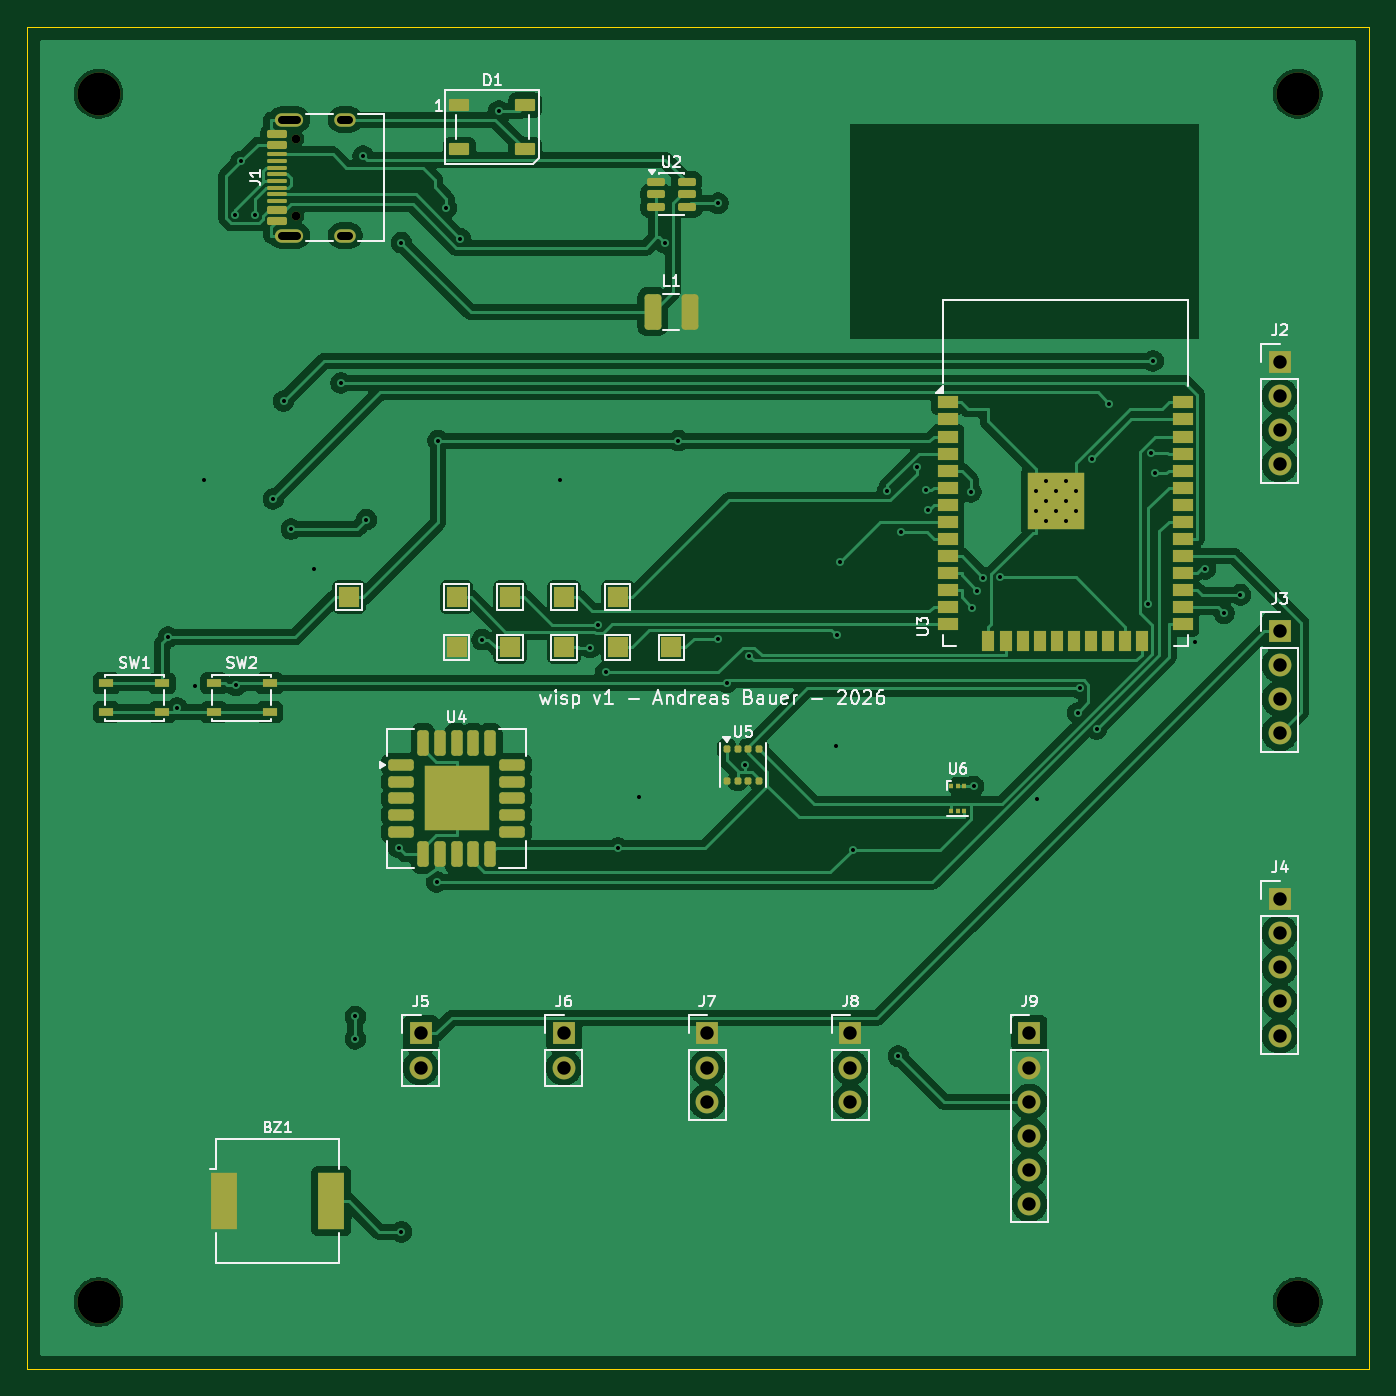
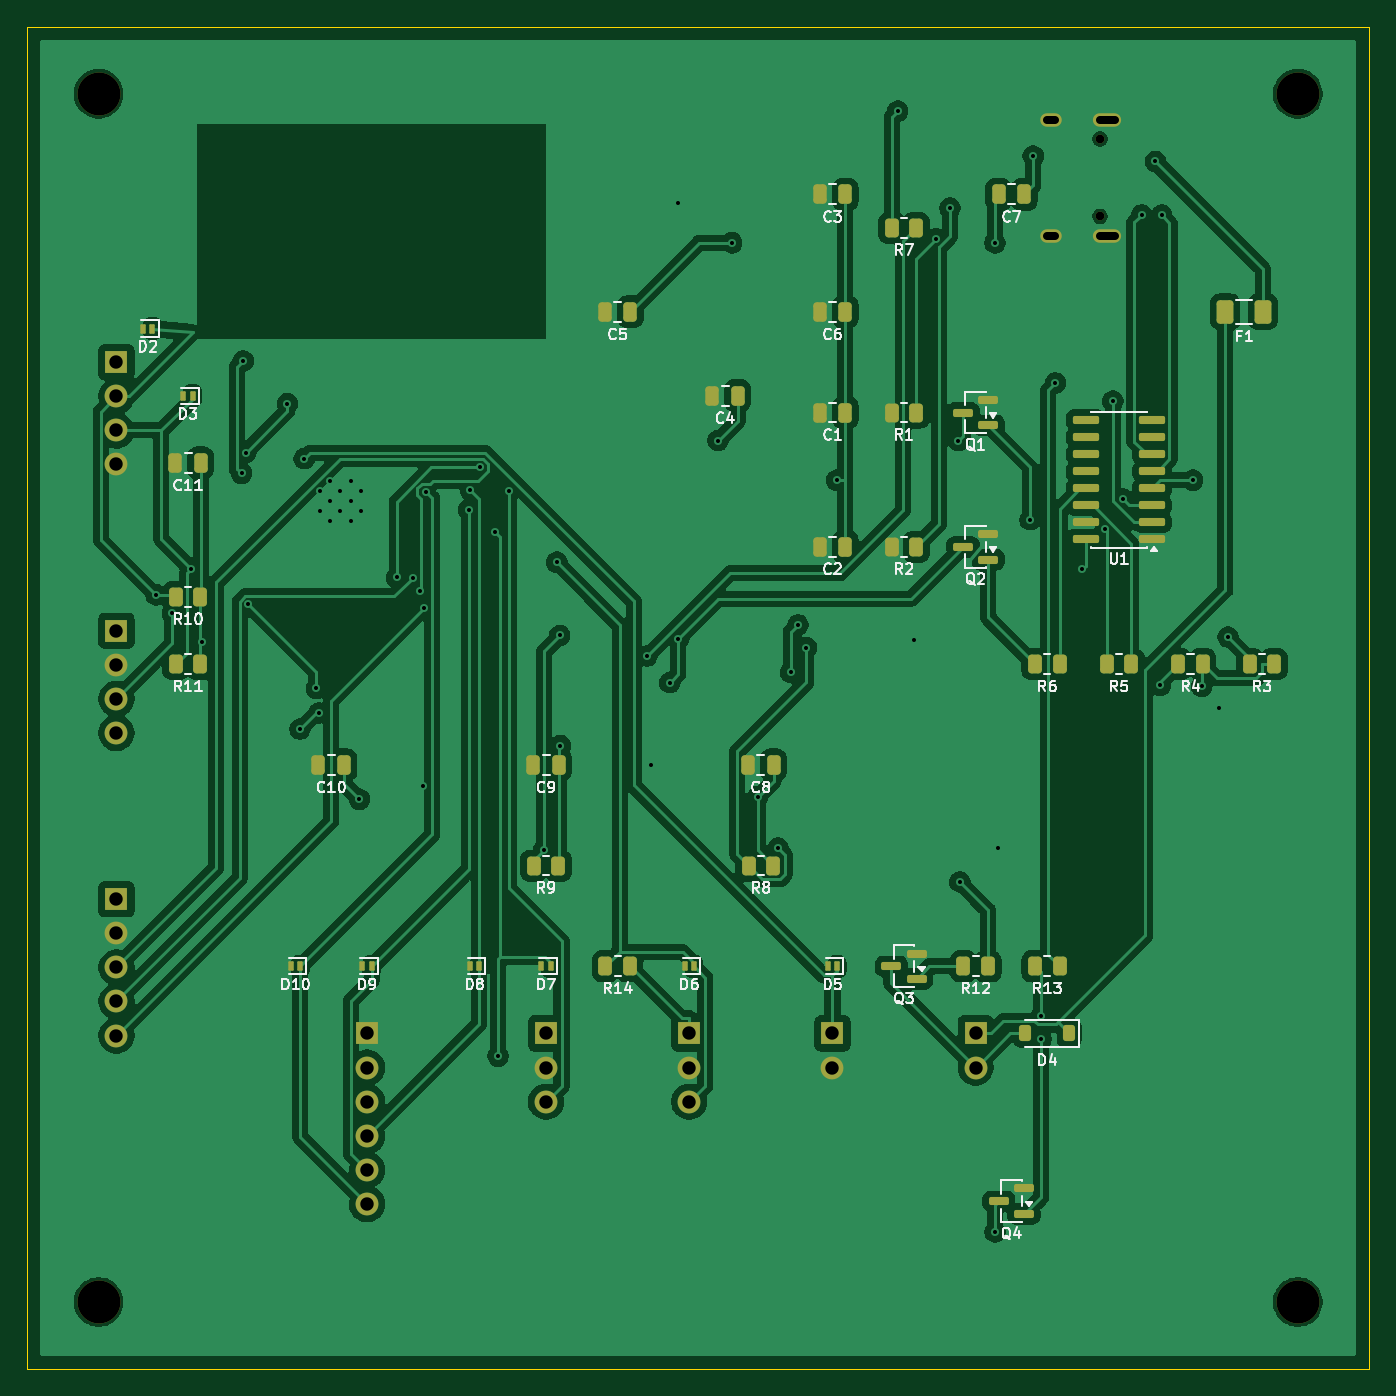
Circuit board: 10 layer files. Board 100.0 x 100.0 mm.
- bottom_copper: wisp-B_Cu.gbl (176857 bytes)
- bottom_mask: wisp-B_Mask.gbs (6346 bytes)
- paste: wisp-B_Paste.gbp (4926 bytes)
- bottom_silk: wisp-B_Silkscreen.gbo (58099 bytes)
- outline: wisp-Edge_Cuts.gm1 (619 bytes)
- top_copper: wisp-F_Cu.gtl (158800 bytes)
- top_mask: wisp-F_Mask.gts (7221 bytes)
- paste: wisp-F_Paste.gtp (5348 bytes)
- top_silk: wisp-F_Silkscreen.gto (38543 bytes)
- drill: wisp.drl (2540 bytes)

=== bottom_copper: wisp-B_Cu.gbl (176857 bytes, source omitted) ===
=== bottom_mask: wisp-B_Mask.gbs (6346 bytes, source omitted) ===
=== paste: wisp-B_Paste.gbp ===
%TF.GenerationSoftware,KiCad,Pcbnew,10.0.5*%
%TF.CreationDate,2026-08-07T22:18:42+02:00*%
%TF.ProjectId,wisp,77697370-2e6b-4696-9361-645f70636258,rev?*%
%TF.SameCoordinates,Original*%
%TF.FileFunction,Paste,Bot*%
%TF.FilePolarity,Positive*%
%FSLAX46Y46*%
G04 Gerber Fmt 4.6, Leading zero omitted, Abs format (unit mm)*
G04 Created by KiCad (PCBNEW 10.0.5) date 2026-08-07 22:18:42*
%MOMM*%
%LPD*%
G01*
G04 APERTURE LIST*
G04 Aperture macros list*
%AMRoundRect*
0 Rectangle with rounded corners*
0 $1 Rounding radius*
0 $2 $3 $4 $5 $6 $7 $8 $9 X,Y pos of 4 corners*
0 Add a 4 corners polygon primitive as box body*
4,1,4,$2,$3,$4,$5,$6,$7,$8,$9,$2,$3,0*
0 Add four circle primitives for the rounded corners*
1,1,$1+$1,$2,$3*
1,1,$1+$1,$4,$5*
1,1,$1+$1,$6,$7*
1,1,$1+$1,$8,$9*
0 Add four rect primitives between the rounded corners*
20,1,$1+$1,$2,$3,$4,$5,0*
20,1,$1+$1,$4,$5,$6,$7,0*
20,1,$1+$1,$6,$7,$8,$9,0*
20,1,$1+$1,$8,$9,$2,$3,0*%
G04 Aperture macros list end*
%ADD10RoundRect,0.150000X-0.587500X-0.150000X0.587500X-0.150000X0.587500X0.150000X-0.587500X0.150000X0*%
%ADD11RoundRect,0.250000X-0.250000X-0.475000X0.250000X-0.475000X0.250000X0.475000X-0.250000X0.475000X0*%
%ADD12RoundRect,0.250000X-0.262500X-0.450000X0.262500X-0.450000X0.262500X0.450000X-0.262500X0.450000X0*%
%ADD13RoundRect,0.050000X-0.100000X-0.250000X0.100000X-0.250000X0.100000X0.250000X-0.100000X0.250000X0*%
%ADD14RoundRect,0.150000X-0.825000X-0.150000X0.825000X-0.150000X0.825000X0.150000X-0.825000X0.150000X0*%
%ADD15RoundRect,0.225000X-0.225000X-0.375000X0.225000X-0.375000X0.225000X0.375000X-0.225000X0.375000X0*%
%ADD16RoundRect,0.250000X-0.375000X-0.625000X0.375000X-0.625000X0.375000X0.625000X-0.375000X0.625000X0*%
G04 APERTURE END LIST*
D10*
%TO.C,Q4*%
X25729200Y-88450000D03*
X25729200Y-86550000D03*
X27604200Y-87500000D03*
%TD*%
D11*
%TO.C,C2*%
X39050000Y-38750000D03*
X40950000Y-38750000D03*
%TD*%
D12*
%TO.C,R11*%
X87087500Y-47500000D03*
X88912500Y-47500000D03*
%TD*%
%TO.C,R8*%
X44420800Y-62500000D03*
X46245800Y-62500000D03*
%TD*%
D11*
%TO.C,C1*%
X39050000Y-28750000D03*
X40950000Y-28750000D03*
%TD*%
D13*
%TO.C,D5*%
X39650000Y-70000000D03*
X40350000Y-70000000D03*
%TD*%
D11*
%TO.C,C10*%
X76383300Y-55000000D03*
X78283300Y-55000000D03*
%TD*%
D10*
%TO.C,Q2*%
X28395800Y-39700000D03*
X28395800Y-37800000D03*
X30270800Y-38750000D03*
%TD*%
D11*
%TO.C,C11*%
X87050000Y-32500000D03*
X88950000Y-32500000D03*
%TD*%
D12*
%TO.C,R14*%
X55087500Y-70000000D03*
X56912500Y-70000000D03*
%TD*%
%TO.C,R13*%
X23087500Y-70000000D03*
X24912500Y-70000000D03*
%TD*%
%TO.C,R1*%
X33754200Y-28750000D03*
X35579200Y-28750000D03*
%TD*%
D14*
%TO.C,U1*%
X16191700Y-38195000D03*
X16191700Y-36925000D03*
X16191700Y-35655000D03*
X16191700Y-34385000D03*
X16191700Y-33115000D03*
X16191700Y-31845000D03*
X16191700Y-30575000D03*
X16191700Y-29305000D03*
X21141700Y-29305000D03*
X21141700Y-30575000D03*
X21141700Y-31845000D03*
X21141700Y-33115000D03*
X21141700Y-34385000D03*
X21141700Y-35655000D03*
X21141700Y-36925000D03*
X21141700Y-38195000D03*
%TD*%
D12*
%TO.C,R12*%
X28420800Y-70000000D03*
X30245800Y-70000000D03*
%TD*%
%TO.C,R5*%
X17754200Y-47500000D03*
X19579200Y-47500000D03*
%TD*%
%TO.C,R2*%
X33754200Y-38750000D03*
X35579200Y-38750000D03*
%TD*%
D11*
%TO.C,C3*%
X39050000Y-12500000D03*
X40950000Y-12500000D03*
%TD*%
D13*
%TO.C,D9*%
X74316700Y-70000000D03*
X75016700Y-70000000D03*
%TD*%
%TO.C,D6*%
X50316700Y-70000000D03*
X51016700Y-70000000D03*
%TD*%
%TO.C,D7*%
X60983300Y-70000000D03*
X61683300Y-70000000D03*
%TD*%
D15*
%TO.C,D4*%
X22350000Y-75000000D03*
X25650000Y-75000000D03*
%TD*%
D11*
%TO.C,C6*%
X39050000Y-21250000D03*
X40950000Y-21250000D03*
%TD*%
D13*
%TO.C,D3*%
X87650000Y-27500000D03*
X88350000Y-27500000D03*
%TD*%
D11*
%TO.C,C7*%
X25716700Y-12500000D03*
X27616700Y-12500000D03*
%TD*%
D12*
%TO.C,R10*%
X87087500Y-42500000D03*
X88912500Y-42500000D03*
%TD*%
D11*
%TO.C,C5*%
X55050000Y-21250000D03*
X56950000Y-21250000D03*
%TD*%
D10*
%TO.C,Q3*%
X33729200Y-70950000D03*
X33729200Y-69050000D03*
X35604200Y-70000000D03*
%TD*%
D12*
%TO.C,R4*%
X12420800Y-47500000D03*
X14245800Y-47500000D03*
%TD*%
D13*
%TO.C,D2*%
X90650000Y-22500000D03*
X91350000Y-22500000D03*
%TD*%
D12*
%TO.C,R9*%
X60420800Y-62500000D03*
X62245800Y-62500000D03*
%TD*%
%TO.C,R3*%
X7087500Y-47500000D03*
X8912500Y-47500000D03*
%TD*%
D11*
%TO.C,C4*%
X47050000Y-27500000D03*
X48950000Y-27500000D03*
%TD*%
D10*
%TO.C,Q1*%
X28395800Y-29700000D03*
X28395800Y-27800000D03*
X30270800Y-28750000D03*
%TD*%
D16*
%TO.C,F1*%
X7933300Y-21250000D03*
X10733300Y-21250000D03*
%TD*%
D12*
%TO.C,R6*%
X23087500Y-47500000D03*
X24912500Y-47500000D03*
%TD*%
D11*
%TO.C,C8*%
X44383300Y-55000000D03*
X46283300Y-55000000D03*
%TD*%
D13*
%TO.C,D10*%
X79650000Y-70000000D03*
X80350000Y-70000000D03*
%TD*%
D12*
%TO.C,R7*%
X33754200Y-15000000D03*
X35579200Y-15000000D03*
%TD*%
D13*
%TO.C,D8*%
X66316700Y-70000000D03*
X67016700Y-70000000D03*
%TD*%
D11*
%TO.C,C9*%
X60383300Y-55000000D03*
X62283300Y-55000000D03*
%TD*%
M02*

=== bottom_silk: wisp-B_Silkscreen.gbo (58099 bytes, source omitted) ===
=== outline: wisp-Edge_Cuts.gm1 ===
%TF.GenerationSoftware,KiCad,Pcbnew,10.0.5*%
%TF.CreationDate,2026-08-07T22:18:42+02:00*%
%TF.ProjectId,wisp,77697370-2e6b-4696-9361-645f70636258,rev?*%
%TF.SameCoordinates,Original*%
%TF.FileFunction,Profile,NP*%
%FSLAX46Y46*%
G04 Gerber Fmt 4.6, Leading zero omitted, Abs format (unit mm)*
G04 Created by KiCad (PCBNEW 10.0.5) date 2026-08-07 22:18:42*
%MOMM*%
%LPD*%
G01*
G04 APERTURE LIST*
%TA.AperFunction,Profile*%
%ADD10C,0.100000*%
%TD*%
G04 APERTURE END LIST*
D10*
X0Y0D02*
X100000000Y0D01*
X0Y-100000000D02*
X0Y0D01*
X100000000Y0D02*
X100000000Y-100000000D01*
X100000000Y-100000000D02*
X0Y-100000000D01*
M02*

=== top_copper: wisp-F_Cu.gtl (158800 bytes, source omitted) ===
=== top_mask: wisp-F_Mask.gts (7221 bytes, source omitted) ===
=== paste: wisp-F_Paste.gtp ===
%TF.GenerationSoftware,KiCad,Pcbnew,10.0.5*%
%TF.CreationDate,2026-08-07T22:18:42+02:00*%
%TF.ProjectId,wisp,77697370-2e6b-4696-9361-645f70636258,rev?*%
%TF.SameCoordinates,Original*%
%TF.FileFunction,Paste,Top*%
%TF.FilePolarity,Positive*%
%FSLAX46Y46*%
G04 Gerber Fmt 4.6, Leading zero omitted, Abs format (unit mm)*
G04 Created by KiCad (PCBNEW 10.0.5) date 2026-08-07 22:18:42*
%MOMM*%
%LPD*%
G01*
G04 APERTURE LIST*
G04 Aperture macros list*
%AMRoundRect*
0 Rectangle with rounded corners*
0 $1 Rounding radius*
0 $2 $3 $4 $5 $6 $7 $8 $9 X,Y pos of 4 corners*
0 Add a 4 corners polygon primitive as box body*
4,1,4,$2,$3,$4,$5,$6,$7,$8,$9,$2,$3,0*
0 Add four circle primitives for the rounded corners*
1,1,$1+$1,$2,$3*
1,1,$1+$1,$4,$5*
1,1,$1+$1,$6,$7*
1,1,$1+$1,$8,$9*
0 Add four rect primitives between the rounded corners*
20,1,$1+$1,$2,$3,$4,$5,0*
20,1,$1+$1,$4,$5,$6,$7,0*
20,1,$1+$1,$6,$7,$8,$9,0*
20,1,$1+$1,$8,$9,$2,$3,0*%
G04 Aperture macros list end*
%ADD10R,2.000000X4.200000*%
%ADD11R,1.050000X0.650000*%
%ADD12RoundRect,0.125000X-0.125000X-0.137500X0.125000X-0.137500X0.125000X0.137500X-0.125000X0.137500X0*%
%ADD13RoundRect,0.250001X-0.714999X-0.714999X0.714999X-0.714999X0.714999X0.714999X-0.714999X0.714999X0*%
%ADD14RoundRect,0.212500X-0.737500X-0.212500X0.737500X-0.212500X0.737500X0.212500X-0.737500X0.212500X0*%
%ADD15RoundRect,0.212500X-0.212500X-0.737500X0.212500X-0.737500X0.212500X0.737500X-0.212500X0.737500X0*%
%ADD16RoundRect,0.150000X0.575000X-0.150000X0.575000X0.150000X-0.575000X0.150000X-0.575000X-0.150000X0*%
%ADD17RoundRect,0.075000X0.650000X-0.075000X0.650000X0.075000X-0.650000X0.075000X-0.650000X-0.075000X0*%
%ADD18RoundRect,0.150000X-0.512500X-0.150000X0.512500X-0.150000X0.512500X0.150000X-0.512500X0.150000X0*%
%ADD19R,1.500000X0.900000*%
%ADD20R,0.900000X1.500000*%
%ADD21R,1.050000X1.050000*%
%ADD22R,0.300000X0.400000*%
%ADD23RoundRect,0.090000X-0.660000X-0.360000X0.660000X-0.360000X0.660000X0.360000X-0.660000X0.360000X0*%
%ADD24RoundRect,0.250000X-0.375000X-1.075000X0.375000X-1.075000X0.375000X1.075000X-0.375000X1.075000X0*%
G04 APERTURE END LIST*
D10*
%TO.C,BZ1*%
X14666700Y-87500000D03*
X22666700Y-87500000D03*
%TD*%
D11*
%TO.C,SW1*%
X5925000Y-48925000D03*
X10075000Y-48925000D03*
X5925000Y-51075000D03*
X10075000Y-51075000D03*
%TD*%
D12*
%TO.C,U5*%
X52133300Y-53812500D03*
X52933300Y-53812500D03*
X53733300Y-53812500D03*
X54533300Y-53812500D03*
X54533300Y-56187500D03*
X53733300Y-56187500D03*
X52933300Y-56187500D03*
X52133300Y-56187500D03*
%TD*%
D13*
%TO.C,U4*%
X30800000Y-56300000D03*
X30800000Y-58700000D03*
X33200000Y-56300000D03*
X33200000Y-58700000D03*
D14*
X27850000Y-55000000D03*
X27850000Y-56250000D03*
X27850000Y-57500000D03*
X27850000Y-58750000D03*
X27850000Y-60000000D03*
D15*
X29500000Y-61650000D03*
X30750000Y-61650000D03*
X32000000Y-61650000D03*
X33250000Y-61650000D03*
X34500000Y-61650000D03*
D14*
X36150000Y-60000000D03*
X36150000Y-58750000D03*
X36150000Y-57500000D03*
X36150000Y-56250000D03*
X36150000Y-55000000D03*
D15*
X34500000Y-53350000D03*
X33250000Y-53350000D03*
X32000000Y-53350000D03*
X30750000Y-53350000D03*
X29500000Y-53350000D03*
%TD*%
D11*
%TO.C,SW2*%
X13925000Y-48925000D03*
X18075000Y-48925000D03*
X13925000Y-51075000D03*
X18075000Y-51075000D03*
%TD*%
D16*
%TO.C,J1*%
X18621700Y-14500000D03*
X18621700Y-13700000D03*
D17*
X18621700Y-12500000D03*
X18621700Y-11500000D03*
X18621700Y-11000000D03*
X18621700Y-10000000D03*
D16*
X18621700Y-8800000D03*
X18621700Y-8000000D03*
X18621700Y-8000000D03*
X18621700Y-8800000D03*
D17*
X18621700Y-9500000D03*
X18621700Y-10500000D03*
X18621700Y-12000000D03*
X18621700Y-13000000D03*
D16*
X18621700Y-13700000D03*
X18621700Y-14500000D03*
%TD*%
D18*
%TO.C,U2*%
X46862500Y-11550000D03*
X46862500Y-12500000D03*
X46862500Y-13450000D03*
X49137500Y-13450000D03*
X49137500Y-12500000D03*
X49137500Y-11550000D03*
%TD*%
D19*
%TO.C,U3*%
X68583300Y-28000000D03*
X68583300Y-29270000D03*
X68583300Y-30540000D03*
X68583300Y-31810000D03*
X68583300Y-33080000D03*
X68583300Y-34350000D03*
X68583300Y-35620000D03*
X68583300Y-36890000D03*
X68583300Y-38160000D03*
X68583300Y-39430000D03*
X68583300Y-40700000D03*
X68583300Y-41970000D03*
X68583300Y-43240000D03*
X68583300Y-44510000D03*
D20*
X71623300Y-45760000D03*
X72893300Y-45760000D03*
X74163300Y-45760000D03*
X75433300Y-45760000D03*
X76703300Y-45760000D03*
X77973300Y-45760000D03*
X79243300Y-45760000D03*
X80513300Y-45760000D03*
X81783300Y-45760000D03*
X83053300Y-45760000D03*
D19*
X86083300Y-44510000D03*
X86083300Y-43240000D03*
X86083300Y-41970000D03*
X86083300Y-40700000D03*
X86083300Y-39430000D03*
X86083300Y-38160000D03*
X86083300Y-36890000D03*
X86083300Y-35620000D03*
X86083300Y-34350000D03*
X86083300Y-33080000D03*
X86083300Y-31810000D03*
X86083300Y-30540000D03*
X86083300Y-29270000D03*
X86083300Y-28000000D03*
D21*
X75128300Y-33815000D03*
X75128300Y-35340000D03*
X75128300Y-36865000D03*
X76653300Y-33815000D03*
X76653300Y-35340000D03*
X76653300Y-36865000D03*
X78178300Y-33815000D03*
X78178300Y-35340000D03*
X78178300Y-36865000D03*
%TD*%
D22*
%TO.C,U6*%
X68833300Y-56600000D03*
X69333300Y-56600000D03*
X69833300Y-56600000D03*
X69833300Y-58400000D03*
X69333300Y-58400000D03*
X68833300Y-58400000D03*
%TD*%
D23*
%TO.C,D1*%
X32216700Y-5850000D03*
X32216700Y-9150000D03*
X37116700Y-9150000D03*
X37116700Y-5850000D03*
%TD*%
D24*
%TO.C,L1*%
X46600000Y-21250000D03*
X49400000Y-21250000D03*
%TD*%
M02*

=== top_silk: wisp-F_Silkscreen.gto (38543 bytes, source omitted) ===
=== drill: wisp.drl ===
M48
; DRILL file KiCad 10.0.5 date 2026-08-07T22:18:58
; FORMAT={-:-/ absolute / metric / decimal}
; #@! TF.CreationDate,2026-08-07T22:18:58+02:00
; #@! TF.GenerationSoftware,Kicad,Pcbnew,10.0.5
; #@! TF.FileFunction,MixedPlating,1,2
FMAT,2
METRIC
; #@! TA.AperFunction,Plated,PTH,ViaDrill
T1C0.300
; #@! TA.AperFunction,Plated,PTH,ComponentDrill
T2C0.300
; #@! TA.AperFunction,Plated,PTH,ComponentDrill
T3C0.600
; #@! TA.AperFunction,Plated,PTH,ComponentDrill
T4C1.000
; #@! TA.AperFunction,NonPlated,NPTH,ComponentDrill
T5C0.650
; #@! TA.AperFunction,NonPlated,NPTH,ComponentDrill
T6C3.200
%
G90
G05
T1
X10.53Y-45.479
X11.194Y-50.75
X12.494Y-49.15
X13.163Y-33.789
X15.474Y-14.034
X15.581Y-49.073
X15.94Y-10.044
X16.97Y-14.038
X18.354Y-35.188
X19.116Y-27.896
X19.689Y-37.433
X21.382Y-40.397
X23.392Y-26.543
X24.463Y-73.732
X24.463Y-75.406
X25.046Y-9.647
X25.283Y-36.737
X27.699Y-61.157
X27.897Y-16.108
X27.897Y-89.785
X30.514Y-63.718
X30.611Y-30.843
X31.251Y-13.506
X32.283Y-15.813
X33.903Y-45.676
X35.137Y-6.305
X39.686Y-33.79
X41.954Y-46.255
X42.569Y-44.565
X43.104Y-48.106
X44.048Y-61.184
X45.58Y-57.373
X47.502Y-16.108
X48.527Y-30.843
X51.472Y-45.596
X51.474Y-13.16
X52.12Y-48.867
X53.518Y-55.021
X53.816Y-46.888
X60.262Y-53.563
X60.316Y-45.358
X60.531Y-39.9
X61.501Y-61.333
X64.099Y-34.626
X64.908Y-76.695
X65.138Y-37.65
X66.274Y-32.808
X66.966Y-34.547
X67.1Y-35.984
X70.308Y-34.659
X70.431Y-43.303
X70.513Y-56.597
X70.758Y-42.012
X71.234Y-41.041
X72.452Y-41.033
X75.236Y-57.552
X78.26Y-51.127
X78.439Y-49.303
X79.345Y-32.19
X79.669Y-52.335
X80.601Y-28.088
X83.507Y-43.042
X83.713Y-31.733
X83.892Y-24.909
X84.013Y-33.277
X86.988Y-45.82
X87.78Y-40.395
X89.17Y-43.703
X90.394Y-42.329
T2
X75.128Y-34.578
X75.128Y-36.102
X75.891Y-33.815
X75.891Y-35.34
X75.891Y-36.865
X76.653Y-34.578
X76.653Y-36.102
X77.416Y-33.815
X77.416Y-35.34
X77.416Y-36.865
X78.178Y-34.578
X78.178Y-36.102
T4
X29.333Y-75.0
X29.333Y-77.54
X40.0Y-75.0
X40.0Y-77.54
X50.667Y-75.0
X50.667Y-77.54
X50.667Y-80.08
X61.333Y-75.0
X61.333Y-77.54
X61.333Y-80.08
X74.667Y-75.0
X74.667Y-77.54
X74.667Y-80.08
X74.667Y-82.62
X74.667Y-85.16
X74.667Y-87.7
X93.333Y-25.0
X93.333Y-27.54
X93.333Y-30.08
X93.333Y-32.62
X93.333Y-45.0
X93.333Y-47.54
X93.333Y-50.08
X93.333Y-52.62
X93.333Y-65.0
X93.333Y-67.54
X93.333Y-70.08
X93.333Y-72.62
X93.333Y-75.16
T5
X20.067Y-8.36
X20.067Y-14.14
T6
X5.333Y-5.0
X5.333Y-95.0
X94.667Y-5.0
X94.667Y-95.0
T3
X18.987Y-6.93G85X20.087Y-6.93
G05
X18.987Y-15.57G85X20.087Y-15.57
G05
X23.417Y-6.93G85X24.017Y-6.93
G05
X23.417Y-15.57G85X24.017Y-15.57
G05
M30
